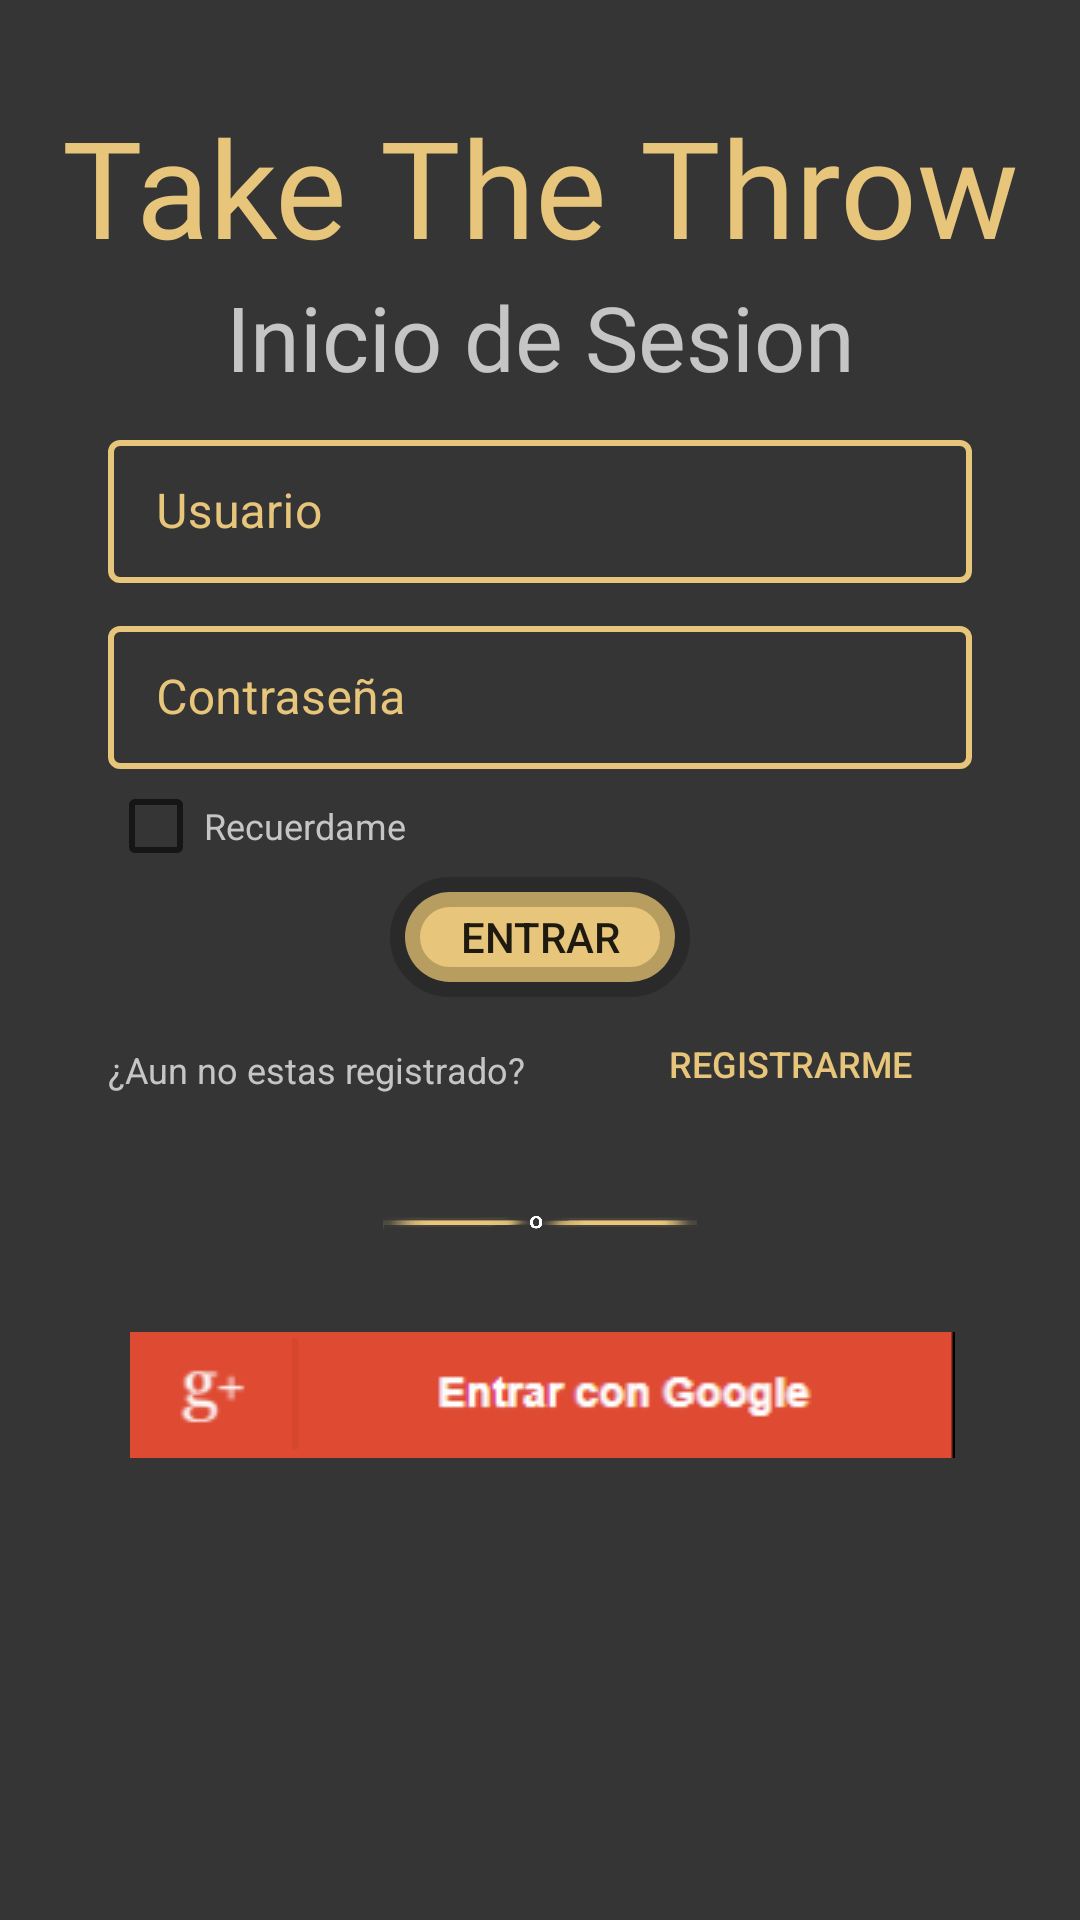

Here is an Android app screen rendered from its layout file. Give the layout XML and the strings, colors and styles it references.
<!-- AndroidManifest.xml: application theme Theme.Alvaro_Gordillo_Alumno_Tarea6 -->
<!-- res/layout/activity_login.xml -->
<?xml version="1.0" encoding="utf-8"?>
<androidx.constraintlayout.widget.ConstraintLayout xmlns:android="http://schemas.android.com/apk/res/android"
    xmlns:app="http://schemas.android.com/apk/res-auto"
    xmlns:tools="http://schemas.android.com/tools"
    android:layout_width="match_parent"
    android:layout_height="match_parent"
    android:background="@color/Fondo"
    tools:context=".LoginActivity">

    <androidx.constraintlayout.widget.Guideline
        android:id="@+id/gdlStart"
        android:layout_width="wrap_content"
        android:layout_height="wrap_content"
        android:orientation="vertical"
        app:layout_constraintGuide_begin="36dp" />

    <androidx.constraintlayout.widget.Guideline
        android:id="@+id/gdlEnd"
        android:layout_width="wrap_content"
        android:layout_height="wrap_content"
        android:orientation="vertical"
        app:layout_constraintGuide_end="36dp" />

    <ImageView
        android:id="@+id/image_kenFondo"
        android:layout_width="503dp"
        android:layout_height="642dp"
        android:contentDescription="TODO"
        app:layout_constraintEnd_toEndOf="parent"
        app:layout_constraintHorizontal_bias="0.497"
        app:layout_constraintStart_toStartOf="parent"
        app:layout_constraintTop_toTopOf="parent"
        app:srcCompat="@drawable/kenfondo_login" />

    <TextView
        android:id="@+id/txt_Login_Title"
        android:layout_width="wrap_content"
        android:layout_height="wrap_content"
        android:layout_marginTop="32dp"
        android:fontFamily="@font/bigshouldersstenciltextsemibold"
        android:text="@string/SplashText"
        android:textColor="@color/SecundaryColor"
        android:textSize="45sp"
        app:layout_constraintEnd_toEndOf="parent"
        app:layout_constraintHorizontal_bias="0.497"
        app:layout_constraintStart_toStartOf="parent"
        app:layout_constraintTop_toTopOf="parent" />

    <TextView
        android:id="@+id/txt_Login_Subtitle"
        android:layout_width="wrap_content"
        android:layout_height="wrap_content"
        android:fontFamily="@font/bigshouldersstenciltextsemibold"
        android:text="@string/Login"
        android:textColor="@color/Gris"
        android:textSize="30sp"
        app:layout_constraintEnd_toStartOf="@+id/gdlEnd"
        app:layout_constraintStart_toStartOf="@+id/gdlStart"
        app:layout_constraintTop_toBottomOf="@+id/txt_Login_Title" />

    <com.google.android.material.textfield.TextInputLayout
        android:id="@+id/tie_Usuario_Registro"
        style="@style/LoginTextInputLayoutStyle"
        android:layout_width="0dp"
        android:layout_height="wrap_content"
        android:layout_marginTop="8dp"
        android:textColorHint="@color/SecundaryColor"
        app:hintTextAppearance="@style/TextAppearance.AppCompat.Body1"
        app:hintTextColor="@color/SecundaryColor"
        app:layout_constraintEnd_toStartOf="@+id/gdlEnd"
        app:layout_constraintHorizontal_bias="0.0"
        app:layout_constraintStart_toStartOf="@+id/gdlStart"
        app:layout_constraintTop_toBottomOf="@+id/txt_Login_Subtitle">

        <com.google.android.material.textfield.TextInputEditText
            android:layout_width="match_parent"
            android:layout_height="wrap_content"
            android:hint="@string/user_help_til"
            android:textColor="@color/SecundaryColor" />
    </com.google.android.material.textfield.TextInputLayout>


    <com.google.android.material.textfield.TextInputLayout
        android:id="@+id/tie_Contrasena"
        style="@style/LoginTextInputLayoutStyle"
        android:layout_width="0dp"
        android:layout_height="wrap_content"
        android:layout_marginTop="8dp"
        android:textColorHint="@color/SecundaryColor"
        app:hintTextAppearance="@style/TextAppearance.AppCompat.Body1"
        app:hintTextColor="@color/SecundaryColor"
        app:layout_constraintEnd_toStartOf="@+id/gdlEnd"
        app:layout_constraintHorizontal_bias="0.0"
        app:layout_constraintStart_toStartOf="@+id/gdlStart"
        app:layout_constraintTop_toBottomOf="@+id/tie_Usuario_Registro">

        <com.google.android.material.textfield.TextInputEditText
            android:layout_width="match_parent"
            android:layout_height="wrap_content"
            android:hint="@string/password_help_til"
            android:textColor="@color/SecundaryColor" />
    </com.google.android.material.textfield.TextInputLayout>

    <CheckBox
        android:id="@+id/cbox_Recordar"
        android:layout_width="128dp"
        android:layout_height="38dp"
        android:text="@string/cboxRecordar"
        android:textColor="@color/Gris"
        android:textSize="12sp"
        app:layout_constraintEnd_toStartOf="@+id/gdlEnd"
        app:layout_constraintHorizontal_bias="0.0"
        app:layout_constraintStart_toStartOf="@+id/gdlStart"
        app:layout_constraintTop_toBottomOf="@+id/tie_Contrasena" />

    <TextView
        android:id="@+id/textView"
        android:layout_width="182dp"
        android:layout_height="32dp"
        android:layout_marginTop="16dp"
        android:text="@string/pregunta_registro"
        android:textColor="@color/Gris"
        android:textSize="12sp"
        app:layout_constraintEnd_toStartOf="@+id/gdlEnd"
        app:layout_constraintHorizontal_bias="0.0"
        app:layout_constraintStart_toStartOf="@+id/gdlStart"
        app:layout_constraintTop_toBottomOf="@+id/bt_login" />

    <Button
        android:id="@+id/bt_registro"
        style="@style/Widget.AppCompat.Button.Borderless"
        android:layout_width="121dp"
        android:layout_height="36dp"
        android:layout_marginTop="4dp"
        android:onClick="showSingUp"
        android:text="@string/bt_registro"

        android:textColor="@color/SecundaryColor"
        android:textSize="12sp"
        app:layout_constraintEnd_toStartOf="@+id/gdlEnd"
        app:layout_constraintHorizontal_bias="1.0"
        app:layout_constraintStart_toStartOf="@+id/gdlStart"
        app:layout_constraintTop_toBottomOf="@+id/bt_login" />

    <ImageView
        android:id="@+id/image_o"
        android:layout_width="254dp"
        android:layout_height="59dp"
        app:layout_constraintEnd_toEndOf="parent"
        app:layout_constraintStart_toStartOf="parent"
        app:layout_constraintTop_toBottomOf="@+id/textView"
        app:srcCompat="@drawable/o_login" />

    <ImageButton
        android:id="@+id/image_google"
        android:layout_width="281dp"
        android:layout_height="51dp"
        app:layout_constraintEnd_toEndOf="parent"
        app:layout_constraintHorizontal_bias="0.512"
        app:layout_constraintStart_toStartOf="parent"
        app:layout_constraintTop_toBottomOf="@+id/image_o"
        app:srcCompat="@drawable/google" />

    <Button
        android:id="@+id/bt_login"
        android:layout_width="100dp"
        android:layout_height="40dp"
        android:layout_marginTop="36dp"
        android:background="@drawable/functional_button"
        android:onClick="showHome"
        android:text="@string/bt_login"
        app:layout_constraintEnd_toStartOf="@+id/gdlEnd"
        app:layout_constraintStart_toStartOf="@+id/gdlStart"
        app:layout_constraintTop_toBottomOf="@+id/tie_Contrasena" />

</androidx.constraintlayout.widget.ConstraintLayout>
<!-- resources referenced by this layout -->
<resources>
  <color name="Fondo">#353535</color>
  <color name="Gris">#C5C5C5</color>
  <color name="SecundaryColor">#e7c57a</color>
  <!-- drawable functional_button (drawable) -->
  <?xml version="1.0" encoding="utf-8"?>
  <selector xmlns:android="http://schemas.android.com/apk/res/android">
  <item>
      <shape xmlns:android="http://schemas.android.com/apk/res/android">
          <solid android:color="@color/SecundaryColor"/>
          <corners android:radius="100dp"/>
          <stroke android:color="@color/FondoTextInputLayouts" android:width="10dp"/>
      </shape>
  </item>
  
  </selector>
  <!-- drawable google: png bitmap (drawable, 4350 bytes) -->
  <!-- drawable o_login: png bitmap (drawable, 27765 bytes) -->
  <string name="Login">Inicio de Sesion</string>
  <string name="SplashText">Take The Throw</string>
  <string name="bt_login">Entrar</string>
  <string name="bt_registro">Registrarme</string>
  <string name="cboxRecordar">Recuerdame</string>
  <string name="password_help_til">Contraseña</string>
  <string name="pregunta_registro">¿Aun no estas registrado?</string>
  <string name="user_help_til">Usuario</string>
  <style name="LoginTextInputLayoutStyle" parent="Widget.MaterialComponents.TextInputLayout.OutlinedBox.Dense">
          <item name="boxStrokeColor">@color/SecundaryColor</item>
          <item name="boxStrokeWidth">2dp</item>
      </style>
  <style name="Theme.Alvaro_Gordillo_Alumno_Tarea6" parent="Theme.MaterialComponents.DayNight.DarkActionBar">
          
          <item name="colorPrimary">@color/SecundaryColor</item>
          <item name="colorPrimaryVariant">@color/FondoVariante</item>
          <item name="colorOnPrimary">@color/white</item>
          
          <item name="colorSecondary">@color/SecundaryColor</item>
          <item name="colorSecondaryVariant">@color/teal_700</item>
          <item name="colorOnSecondary">@color/black</item>
          
          <item name="android:statusBarColor" tools:targetApi="l">?attr/colorPrimaryVariant</item>
          <item name="windowNoTitle">true</item>
          
      </style>
  <color name="FondoTextInputLayouts">#34000000</color>
  <color name="FondoVariante">#222222</color>
  <color name="white">#FFFFFFFF</color>
  <color name="teal_700">#FF018786</color>
  <color name="black">#FF000000</color>
</resources>
